Image classification data set "roboflowIsoObj_Clip" (jadetangyy0820/CLIP on GitHub). Class labels (14): 11111-Egg, 22222-Banana, 33333-Butter, 4157005670-almondmilk, 44444-DietCoke, 55555-Coke, 7874222803-sugar, almond, banana, butter, coke, dietcoke, egg, sugar.

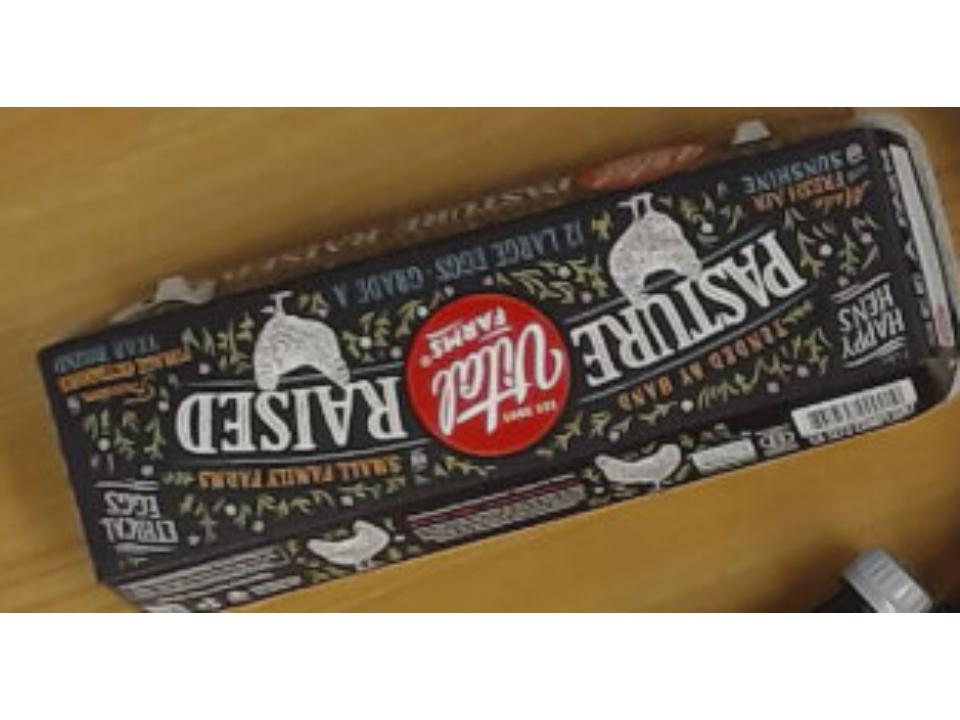
Label: 11111-Egg

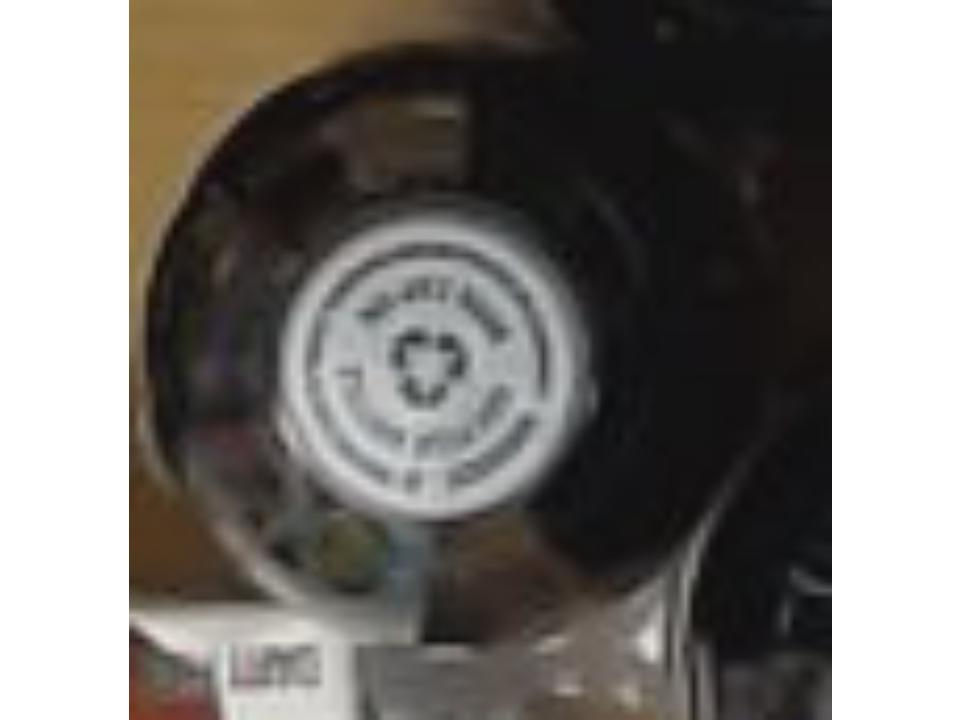
Label: dietcoke

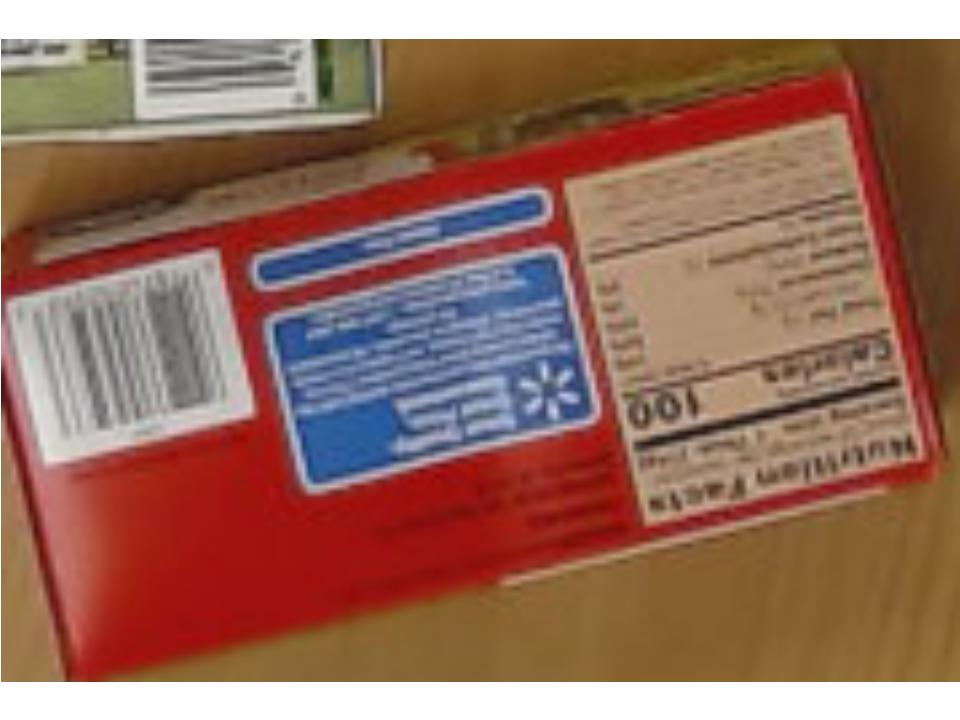
Label: 33333-Butter

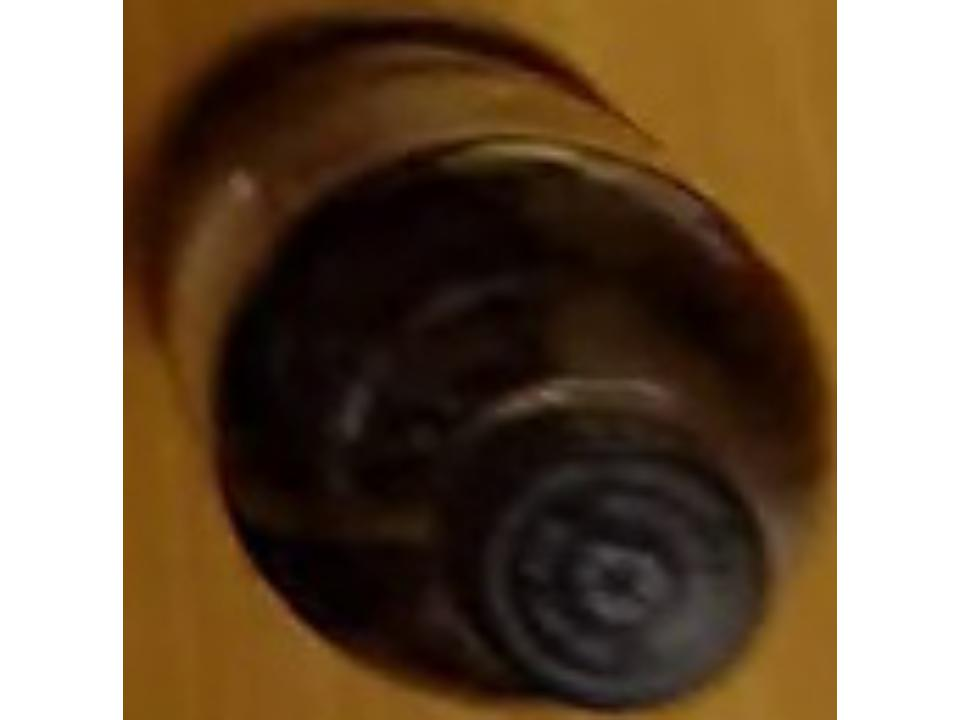
Label: 55555-Coke

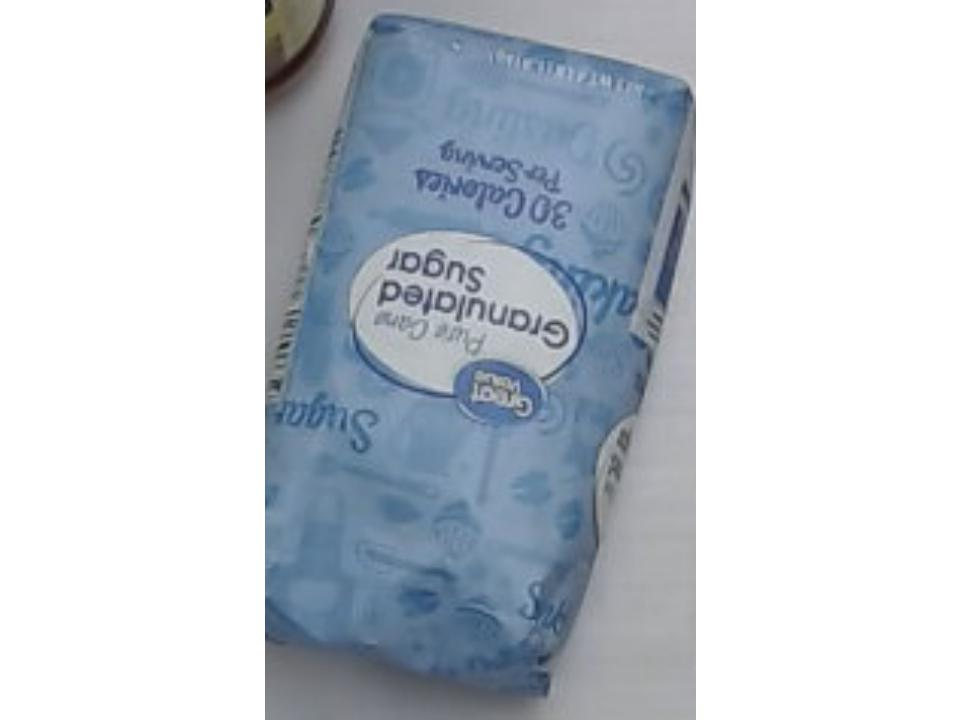
Label: sugar

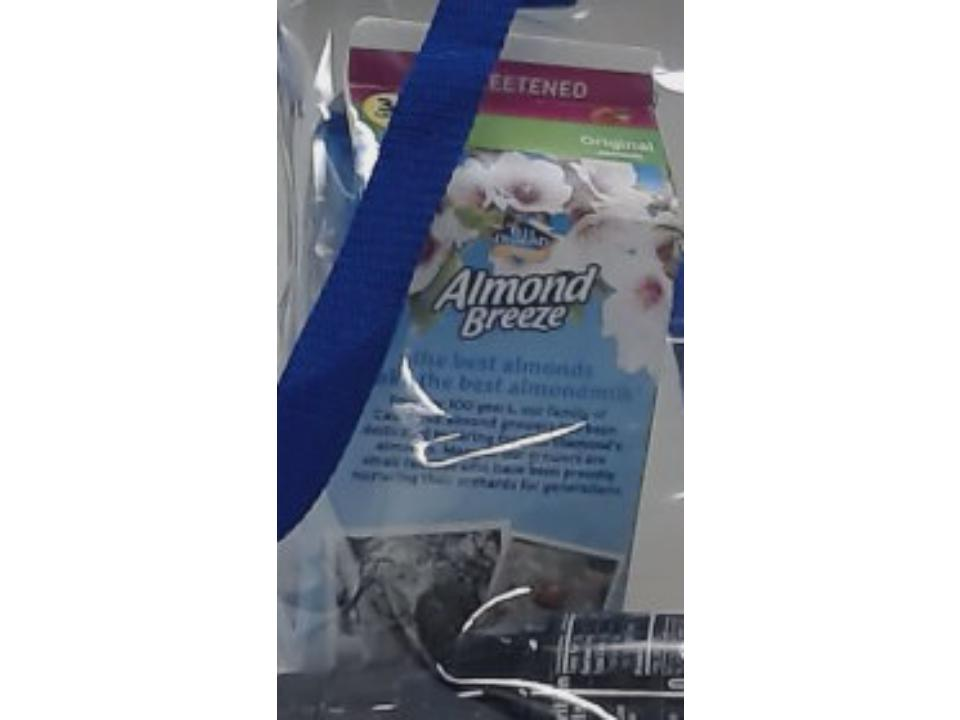
Label: 4157005670-almondmilk
